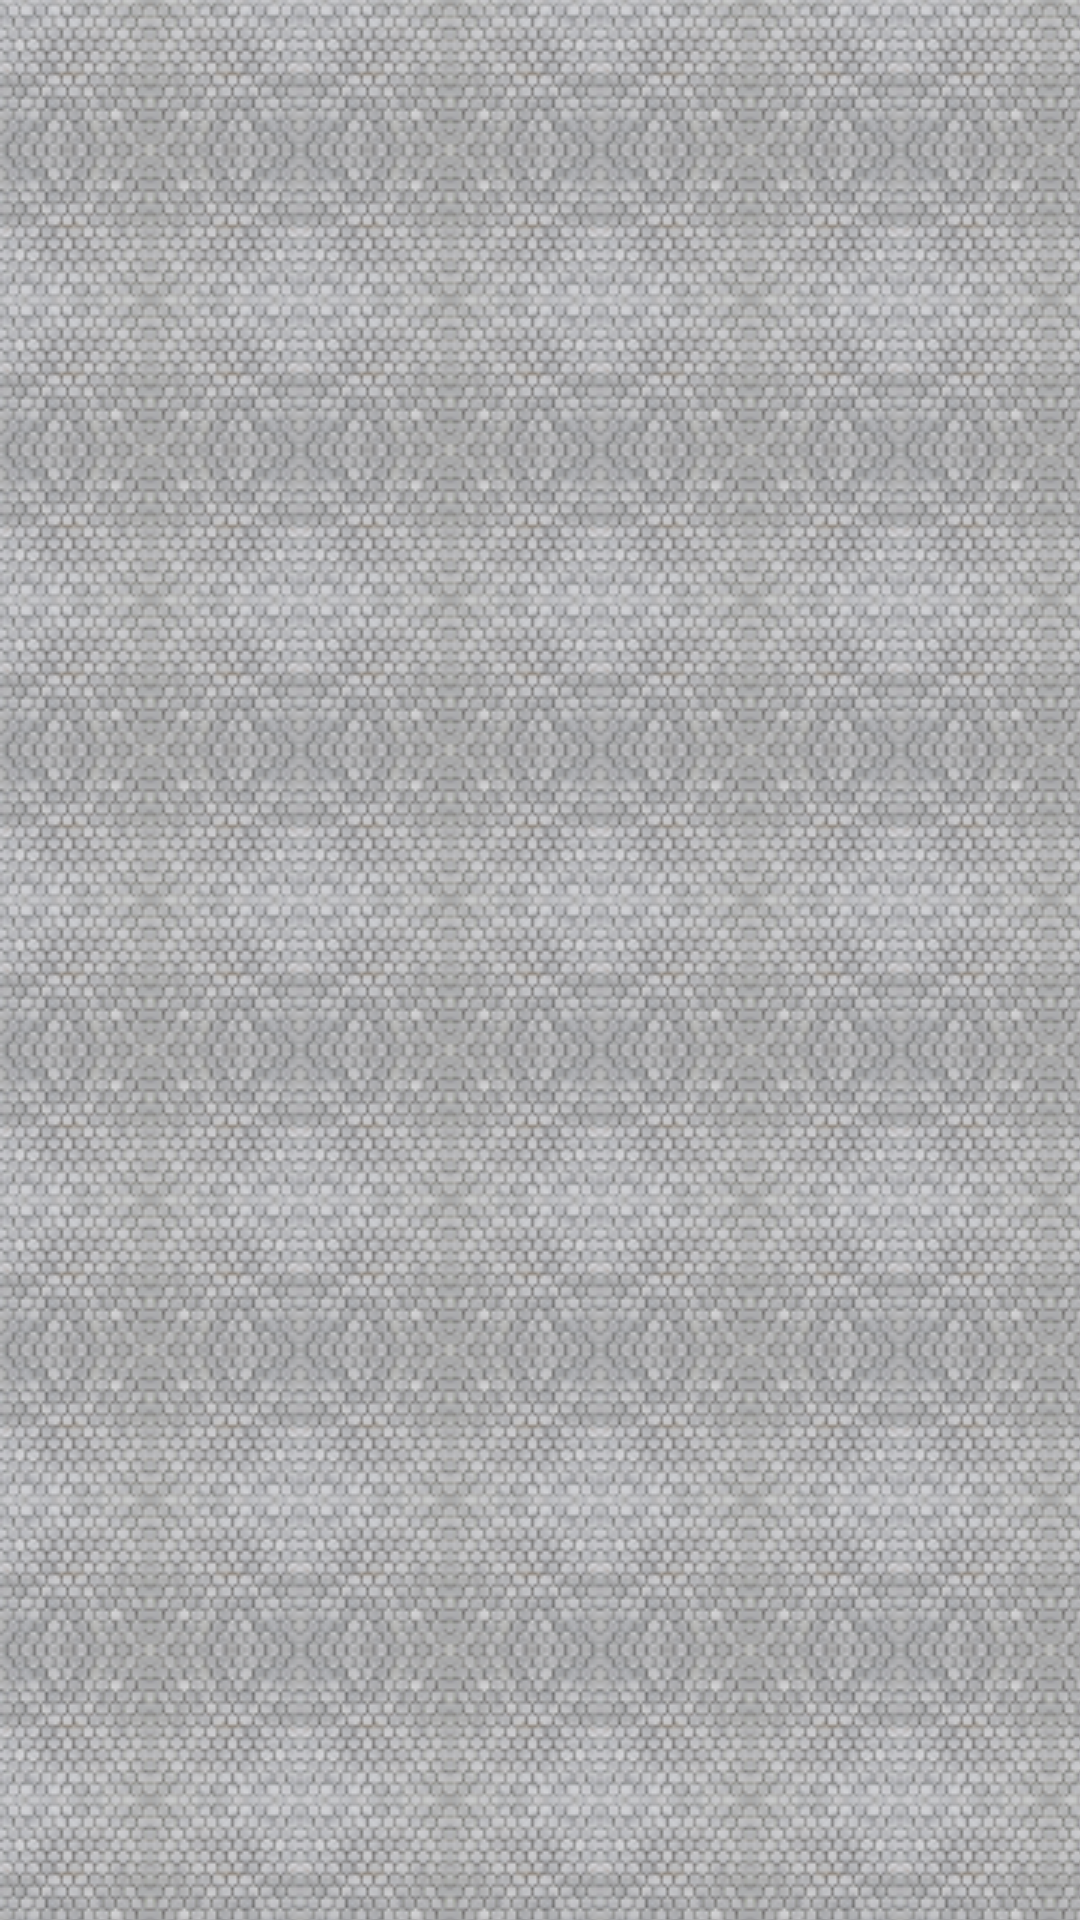

Produce the Android XML layout that renders to this screen, including the resource entries it uses.
<!-- AndroidManifest.xml: application theme AppTheme -->
<!-- res/layout/magazine_header_layout.xml -->
<?xml version="1.0" encoding="utf-8"?>
<LinearLayout xmlns:android="http://schemas.android.com/apk/res/android"
    android:id="@+id/magazineHeaderLayout" android:orientation="vertical"
    android:layout_width="match_parent" android:layout_height="wrap_content"
    android:layout_marginTop="@dimen/margin_small" android:background="@drawable/background_tile" >

    <TextView
        android:id="@+id/textViewHeader"
        android:layout_width="match_parent"
        android:layout_height="wrap_content"
        android:gravity="left|center_vertical"
        android:paddingTop="@dimen/margin_small"
        android:paddingLeft="@dimen/margin_medium"
        android:textSize="@dimen/text_size_medium"
        android:textColor="@color/black" />

</LinearLayout>
<!-- resources referenced by this layout -->
<resources>
  <color name="black">#000000</color>
  <dimen name="margin_medium">30dp</dimen>
  <dimen name="margin_small">15dp</dimen>
  <dimen name="text_size_medium">26sp</dimen>
  <!-- drawable background_tile (drawable) -->
  <?xml version="1.0" encoding="utf-8"?>
  <bitmap
      xmlns:android="http://schemas.android.com/apk/res/android"
      android:src="@drawable/tile"
      android:tileMode="mirror"
      android:dither="true"
      android:antialias="true" />
  <style name="AppTheme" parent="Theme.AppCompat.Light.NoActionBar">
          
          <item name="colorPrimary">@color/colorPrimary</item>
          <item name="colorPrimaryDark">@color/colorPrimaryDark</item>
          <item name="colorAccent">@color/colorAccent</item>
      </style>
  <!-- drawable tile: png bitmap (drawable, 5775 bytes) -->
  <color name="colorPrimary">#3F51B5</color>
  <color name="colorPrimaryDark">#303F9F</color>
  <color name="colorAccent">#FF4081</color>
</resources>
